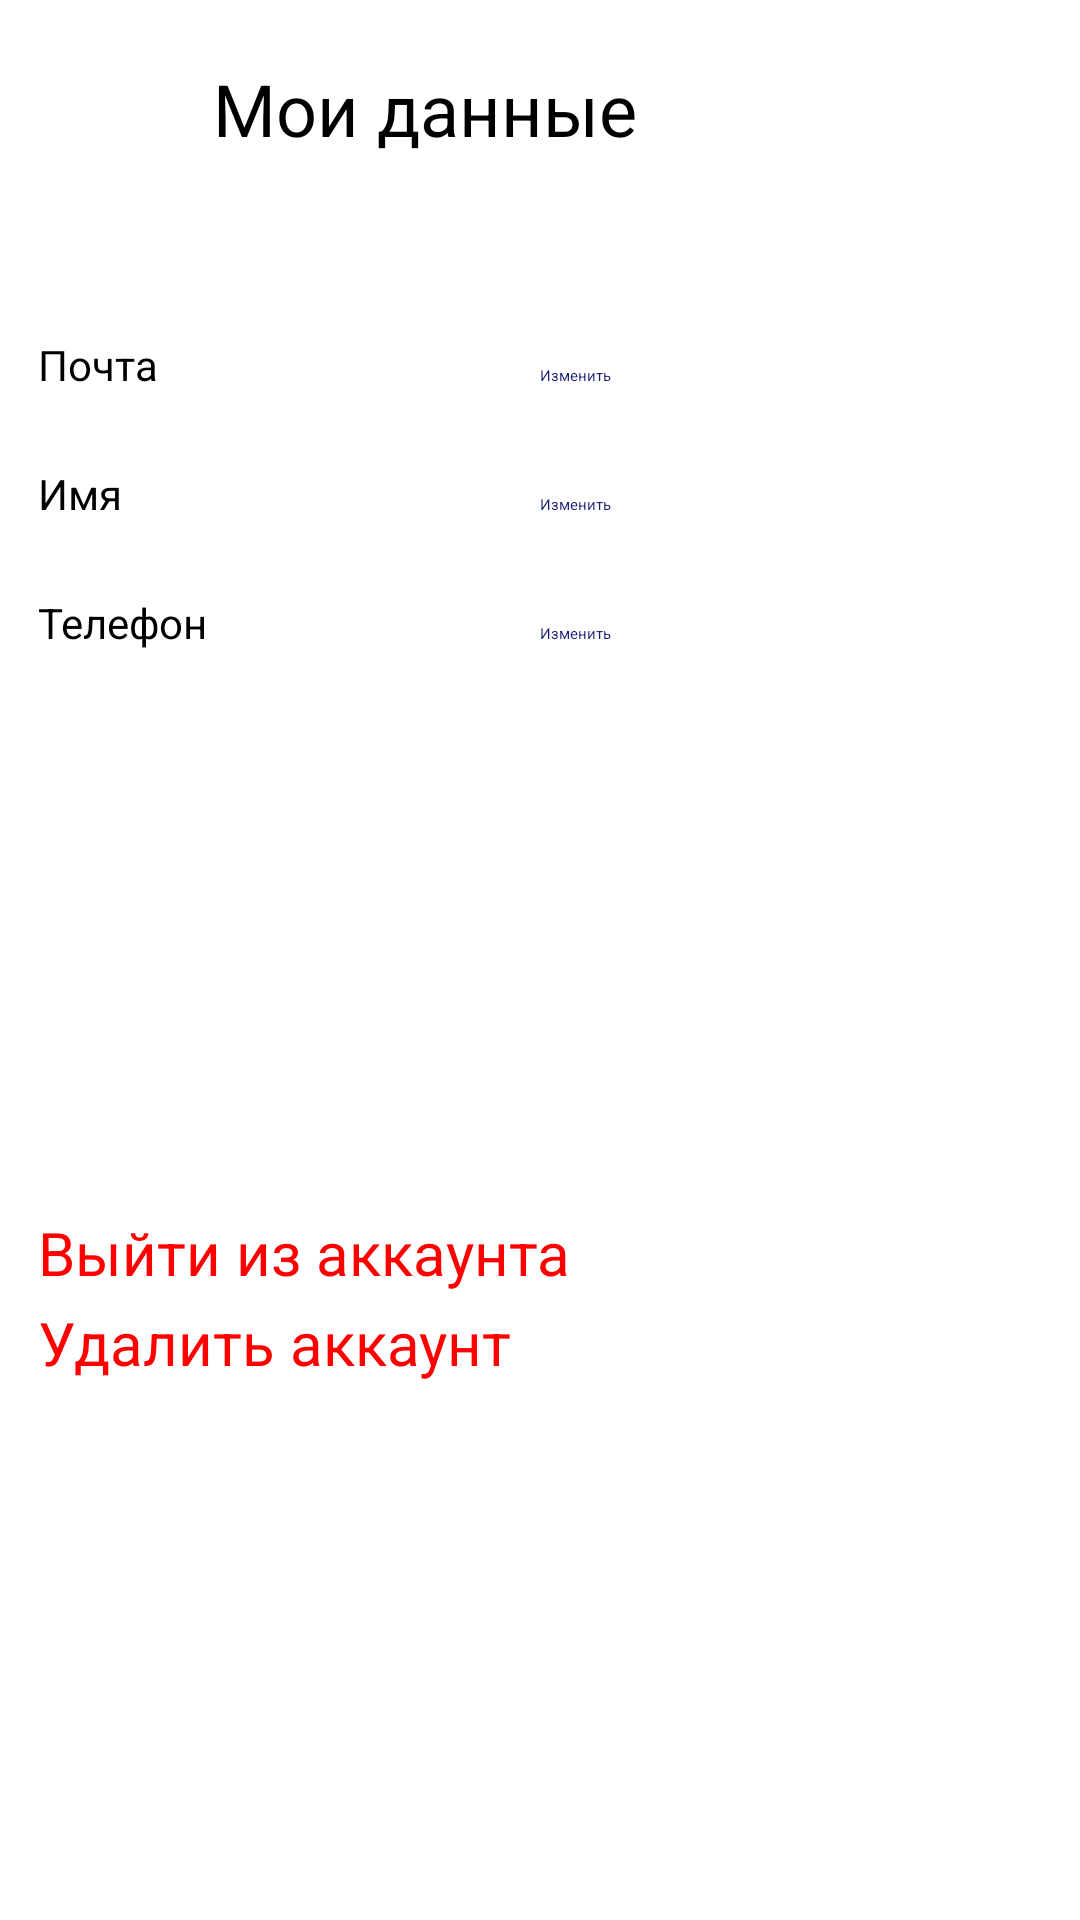

Here is an Android app screen rendered from its layout file. Give the layout XML and the strings, colors and styles it references.
<!-- AndroidManifest.xml: application theme Theme.MyApplication -->
<!-- res/layout/activity_me_account.xml -->
<?xml version="1.0" encoding="utf-8"?>
<androidx.constraintlayout.widget.ConstraintLayout xmlns:android="http://schemas.android.com/apk/res/android"
    xmlns:app="http://schemas.android.com/apk/res-auto"
    xmlns:tools="http://schemas.android.com/tools"
    android:id="@+id/main"
    android:layout_width="match_parent"
    android:layout_height="match_parent"
    android:background="@color/bg"
    tools:context=".MeAccountActivity">

    <ImageButton
        android:id="@+id/back_from_meAccount_Button"
        android:layout_width="43dp"
        android:layout_height="39dp"
        android:layout_marginStart="3dp"
        android:layout_marginTop="20dp"
        android:background="@android:color/transparent"
        android:onClick="btnGoExitFromMeAccount"
        app:layout_constraintStart_toStartOf="parent"
        app:layout_constraintTop_toTopOf="parent"
        app:srcCompat="@drawable/back" />

    <TextView
        android:id="@+id/text_mydata"
        android:layout_width="163dp"
        android:layout_height="37dp"
        android:layout_marginStart="25dp"
        android:layout_marginTop="20dp"
        android:text="Мои данные"
        android:textColor="@color/black"
        android:textSize="24sp"
        app:layout_constraintStart_toEndOf="@+id/back_from_meAccount_Button"
        app:layout_constraintTop_toTopOf="parent" />

    <LinearLayout
        android:layout_width="335dp"
        android:layout_height="427dp"
        android:layout_marginTop="55dp"
        android:orientation="vertical"
        app:layout_constraintEnd_toEndOf="parent"
        app:layout_constraintStart_toStartOf="parent"
        app:layout_constraintTop_toBottomOf="@+id/text_mydata">

        <LinearLayout
            android:layout_width="match_parent"
            android:layout_height="40dp"
            android:orientation="horizontal">

            <TextView
                android:id="@+id/myEmailText"
                android:layout_width="0dp"
                android:layout_height="match_parent"
                android:layout_weight="1"
                android:text="Почта"
                android:textAlignment="textStart"
                android:textColor="@color/black"
                android:textSize="14sp" />

            <Button
                android:id="@+id/button_change_email"
                android:layout_width="0dp"
                android:layout_height="wrap_content"
                android:layout_weight="1"
                android:background="@android:color/transparent"
                android:onClick="btnChangeEmail"
                android:text="Изменить"
                android:textColor="@color/register" />
        </LinearLayout>

        <View
            android:id="@+id/divider"
            android:layout_width="match_parent"
            android:layout_height="3dp"
            android:background="?android:attr/listDivider" />

        <LinearLayout
            android:layout_width="match_parent"
            android:layout_height="40dp"
            android:orientation="horizontal">

            <TextView
                android:id="@+id/myNameText"
                android:layout_width="0dp"
                android:layout_height="match_parent"
                android:layout_weight="1"
                android:text="Имя"
                android:textAlignment="textStart"
                android:textColor="@color/black"
                android:textSize="14sp" />

            <Button
                android:id="@+id/button_change_name"
                android:layout_width="0dp"
                android:layout_height="wrap_content"
                android:layout_weight="1"
                android:background="@android:color/transparent"
                android:onClick="bntChangeName"
                android:text="Изменить"
                android:textColor="@color/register" />
        </LinearLayout>

        <View
            android:id="@+id/divider2"
            android:layout_width="match_parent"
            android:layout_height="3dp"
            android:background="?android:attr/listDivider" />

        <LinearLayout
            android:layout_width="match_parent"
            android:layout_height="40dp"
            android:orientation="horizontal">

            <TextView
                android:id="@+id/myPhoneText"
                android:layout_width="0dp"
                android:layout_height="match_parent"
                android:layout_weight="1"
                android:text="Телефон"
                android:textAlignment="textStart"
                android:textColor="@color/black"
                android:textSize="14sp" />

            <Button
                android:id="@+id/button_change_phone"
                android:layout_width="0dp"
                android:layout_height="wrap_content"
                android:layout_weight="1"
                android:background="@android:color/transparent"
                android:onClick="bntChangePhone"
                android:text="Изменить"
                android:textColor="@color/register" />
        </LinearLayout>

        <View
            android:id="@+id/divider3"
            android:layout_width="match_parent"
            android:layout_height="3dp"
            android:background="?android:attr/listDivider" />

        <TextView
            android:id="@+id/textView3"
            android:layout_width="match_parent"
            android:layout_height="163dp" />

        <Button
            android:id="@+id/exit_from_account_button"
            android:layout_width="match_parent"
            android:layout_height="wrap_content"
            android:background="@android:color/transparent"
            android:onClick="btnExitFromAccount"
            android:text="Выйти из аккаунта"
            android:textAlignment="textStart"
            android:textColor="#FF0000"
            android:textSize="20sp" />

        <View
            android:id="@+id/divider4"
            android:layout_width="match_parent"
            android:layout_height="3dp"
            android:background="?android:attr/listDivider" />

        <Button
            android:id="@+id/delete_account_button"
            android:layout_width="match_parent"
            android:layout_height="wrap_content"
            android:background="@android:color/transparent"
            android:onClick="bntDeleteAccount"
            android:text="Удалить аккаунт"
            android:textAlignment="textStart"
            android:textColor="#FF0000"
            android:textSize="20sp" />

    </LinearLayout>

</androidx.constraintlayout.widget.ConstraintLayout>
<!-- resources referenced by this layout -->
<resources>
  <color name="bg">#FFFFFFFF</color>
  <color name="black">#FF000000</color>
  <color name="register">#191c75</color>
</resources>
